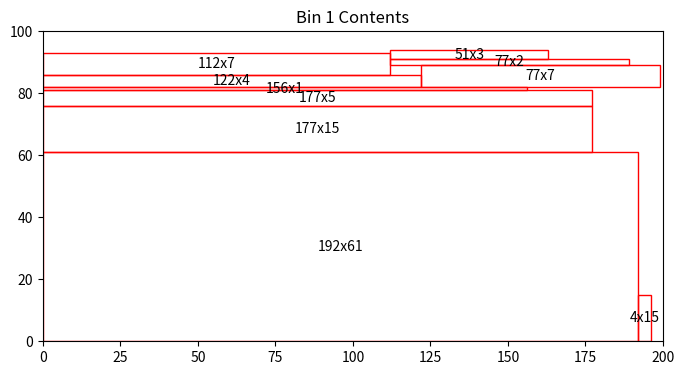
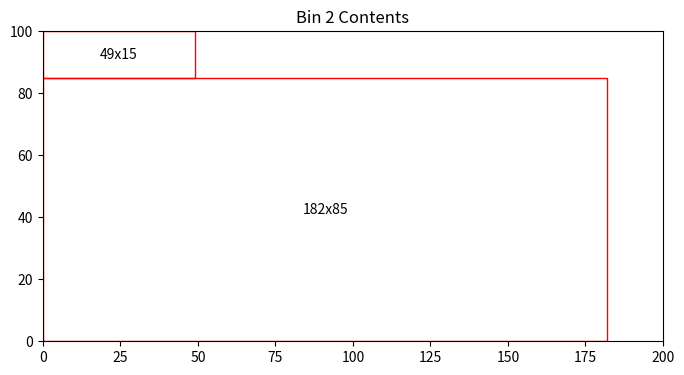
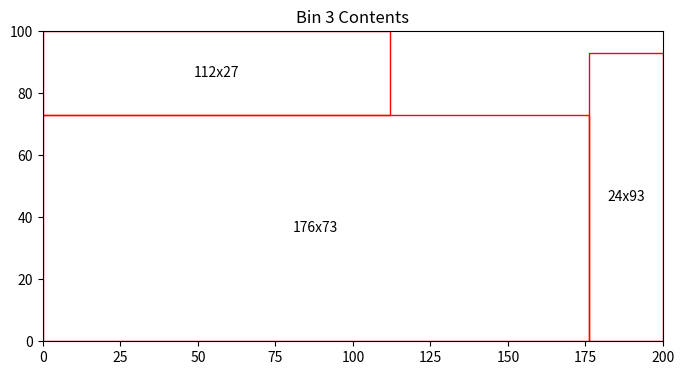
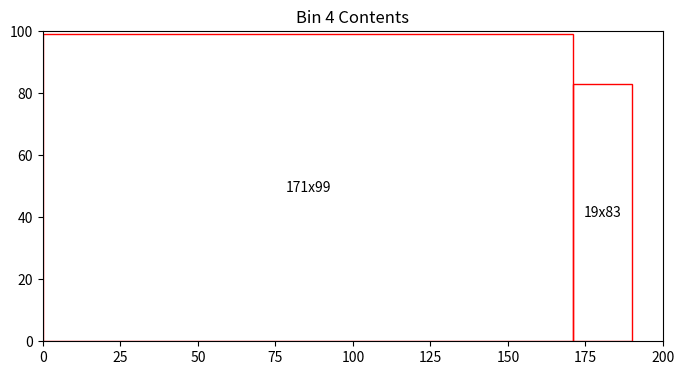
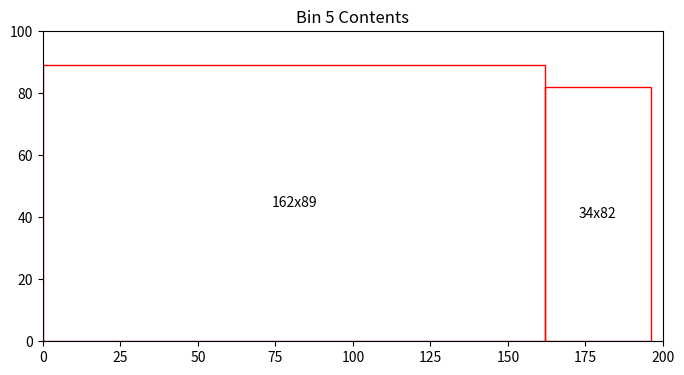
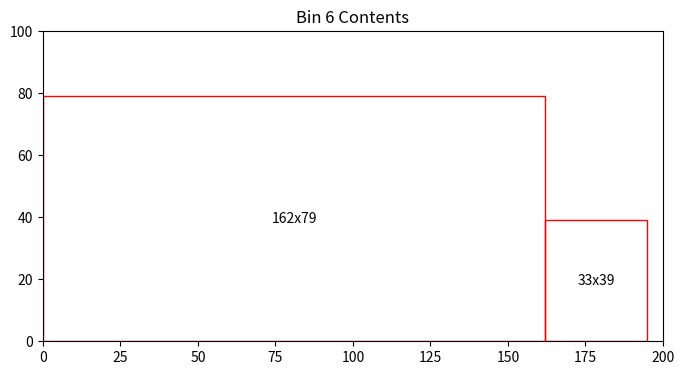
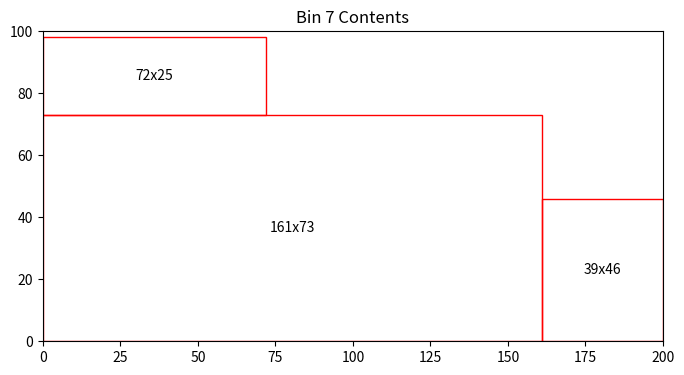
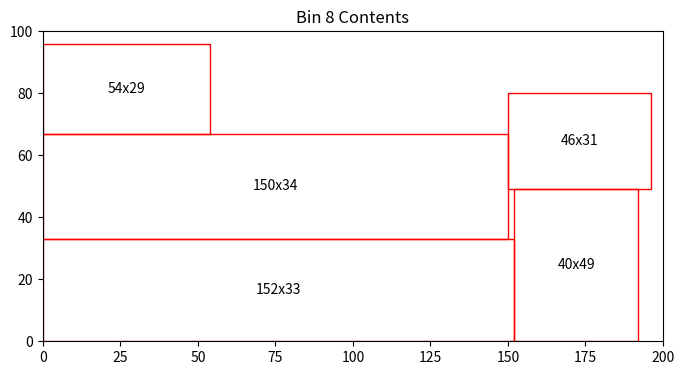
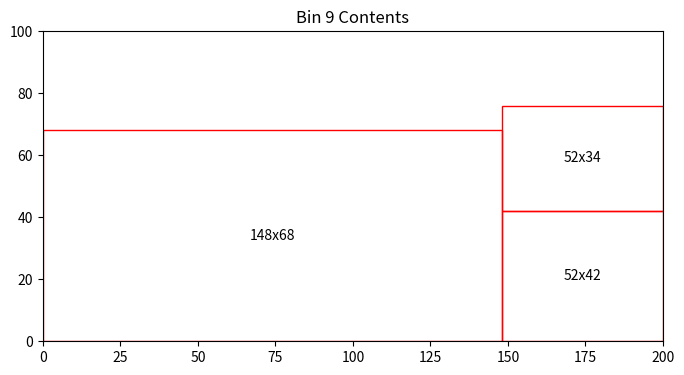
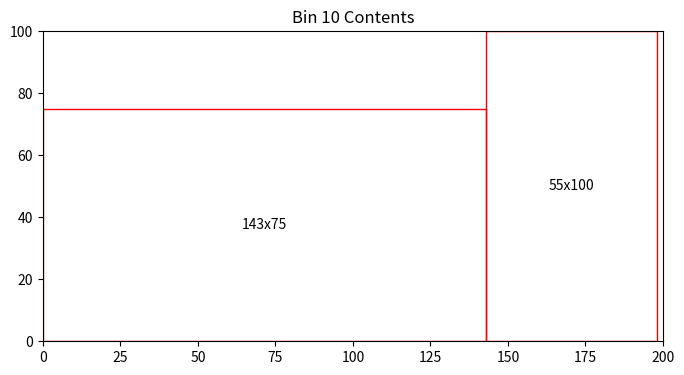
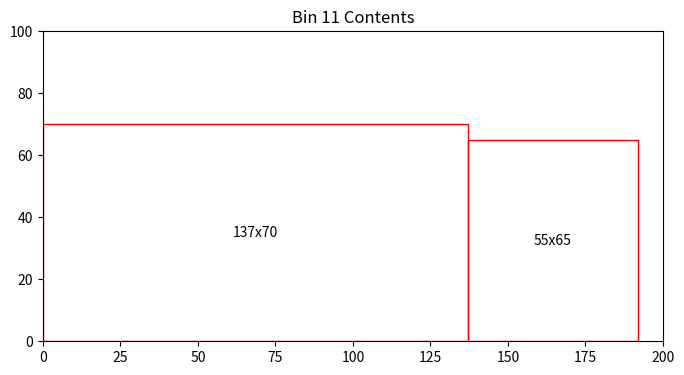
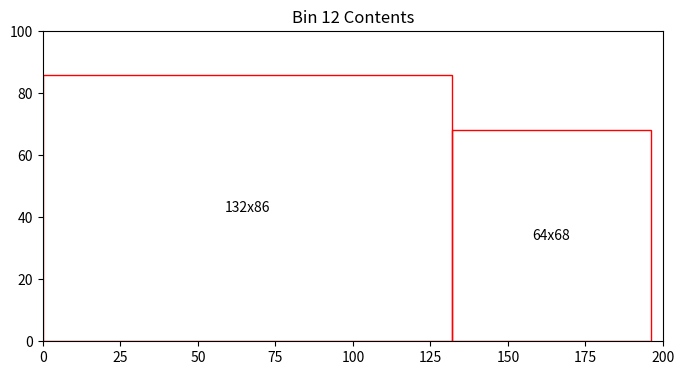
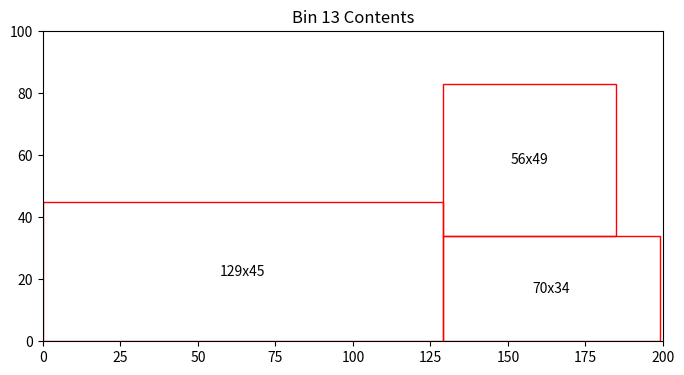
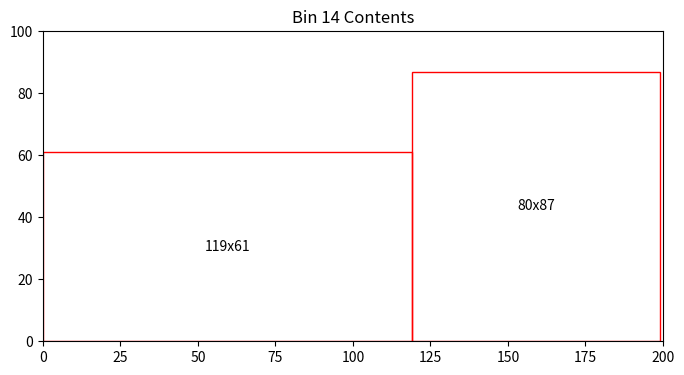
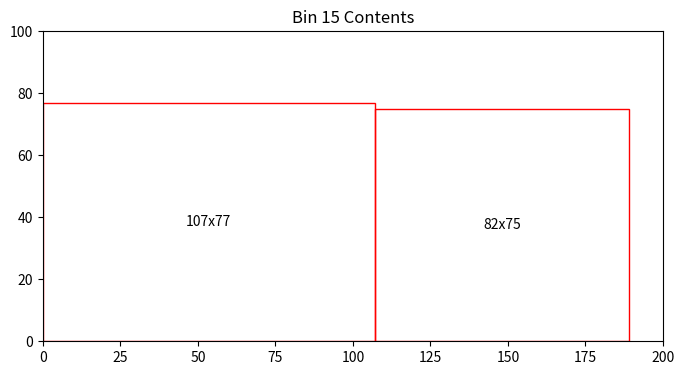
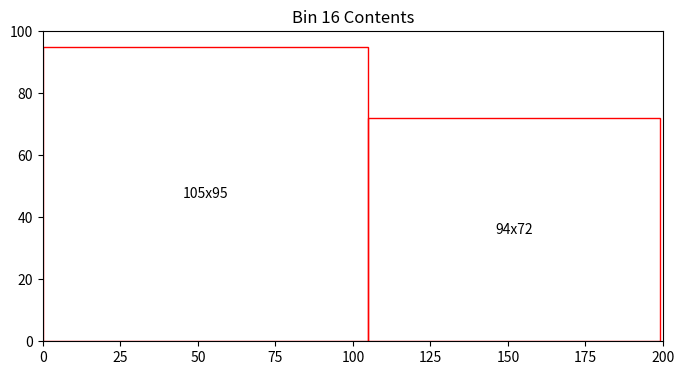

Recreate these plots in Python, in order.

import numpy as np
from typing import List, Tuple

def heuristics_v1(demand: np.ndarray, capacities: Tuple[int, int]) -> List[List[Tuple[int, int, int]]]:
    bin_width, bin_height = capacities
    items = sorted([(i, w, h) for i, (w, h) in enumerate(demand)], key=lambda x: (max(x[1], x[2]), x[1] * x[2]), reverse=True)
    bins = []

    def fits_in_bin(x, y, item_width, item_height, bin_slots):
        if x + item_width > bin_width or y + item_height > bin_height:
            return False
        if np.any(bin_slots[y:y+item_height, x:x+item_width]):
            return False
        return True

    for item in items:
        item_index, item_width, item_height = item
        placed = False
        
        for bin_representation in bins:
            bin_slots = bin_representation['slots']
            for y in range(bin_height - item_height + 1):
                for x in range(bin_width - item_width + 1):
                    if fits_in_bin(x, y, item_width, item_height, bin_slots):
                        bin_slots[y:y+item_height, x:x+item_width] = 1
                        bin_representation['items'].append((item_index, x, y))
                        placed = True
                        break
                if placed:
                    break
            if placed:
                break
        
        if not placed:
            bin_slots = np.zeros((bin_height, bin_width), dtype=int)
            position_found = False
            for y in range(bin_height - item_height + 1):
                for x in range(bin_width - item_width + 1):
                    if fits_in_bin(x, y, item_width, item_height, bin_slots):
                        bin_slots[y:y+item_height, x:x+item_width] = 1
                        position = (x, y)
                        position_found = True
                        break
                if position_found:
                    break
            if not position_found:
                raise Exception("Item does not fit in a new bin.")
            new_bin = {
                'slots': bin_slots,
                'items': [(item_index, position[0], position[1])]
            }
            bins.append(new_bin)

    result = [bin_representation['items'] for bin_representation in bins]
    
    return result

import numpy as np
import matplotlib.pyplot as plt
import matplotlib.patches as patches
from typing import List, Tuple
import random
import numpy as np

import numpy as np
from typing import List, Tuple




def plot_rectangles(bin_number: int, bin: List[Tuple[int, int, int]], demand: np.ndarray, bin_capacities: Tuple[int, int]) -> float:
    fig, ax = plt.subplots(1, figsize=(8, 8))
    ax.set_title(f'Bin {bin_number} Contents')
    bin_width, bin_height = bin_capacities
    ax.set_xlim(0, bin_width)
    ax.set_ylim(0, bin_height)
    
    total_block_area = 0
    
    for item, x, y in bin:
        width, height = demand[item]
        rect_patch = patches.Rectangle((x, y), width, height, linewidth=1, edgecolor='r', facecolor='none')
        ax.add_patch(rect_patch)
        ax.text(x + width / 2, y + height / 2, f'{width}x{height}', ha='center', va='center')
        total_block_area += width * height

    bin_area = bin_width * bin_height
    area_left = bin_area - total_block_area

    plt.gca().set_aspect('equal', adjustable='box')
    plt.show()

    return area_left




class Rectangle:
    def __init__(self, width, height):
        self.width = width
        self.height = height
    def __repr__(self):
        return f"Rectangle({self.width}, {self.height})"

def generate_rectangles(num_rectangles):
    rectangles = []
    for _ in range(num_rectangles):
        width = random.randint(1, 200)  # Adjust range as needed
        height = random.randint(1, 100)  # Adjust range as needed
        rectangles.append(Rectangle(width, height))
    return rectangles

def rectangles_to_array(rectangles):
    # Create an array where each row is [width, height] of a rectangle
    data = np.array([[rect.width, rect.height] for rect in rectangles])
    return data

# Example of generating and converting rectangles
rectangles = generate_rectangles(50)
rectangles_array = rectangles_to_array(rectangles)

# Print the resulting array
print(rectangles_array)

bin_capacities = (200, 100)

bins = heuristics_v1(rectangles_array, bin_capacities)

total_bins = len(bins)
total_area_left = 0

for bin_number, bin in enumerate(bins, start=1):
    area_left = plot_rectangles(bin_number, bin, rectangles_array, bin_capacities)
    total_area_left += area_left
    print(f'Bin {bin_number} has {area_left:.2f} units of area left')

print(f'Total number of bins = {total_bins}')
print(f'Total area left in bins = {total_area_left:.2f}')

result = {
    'total_bins': total_bins,
    'total_area_left': total_area_left
}